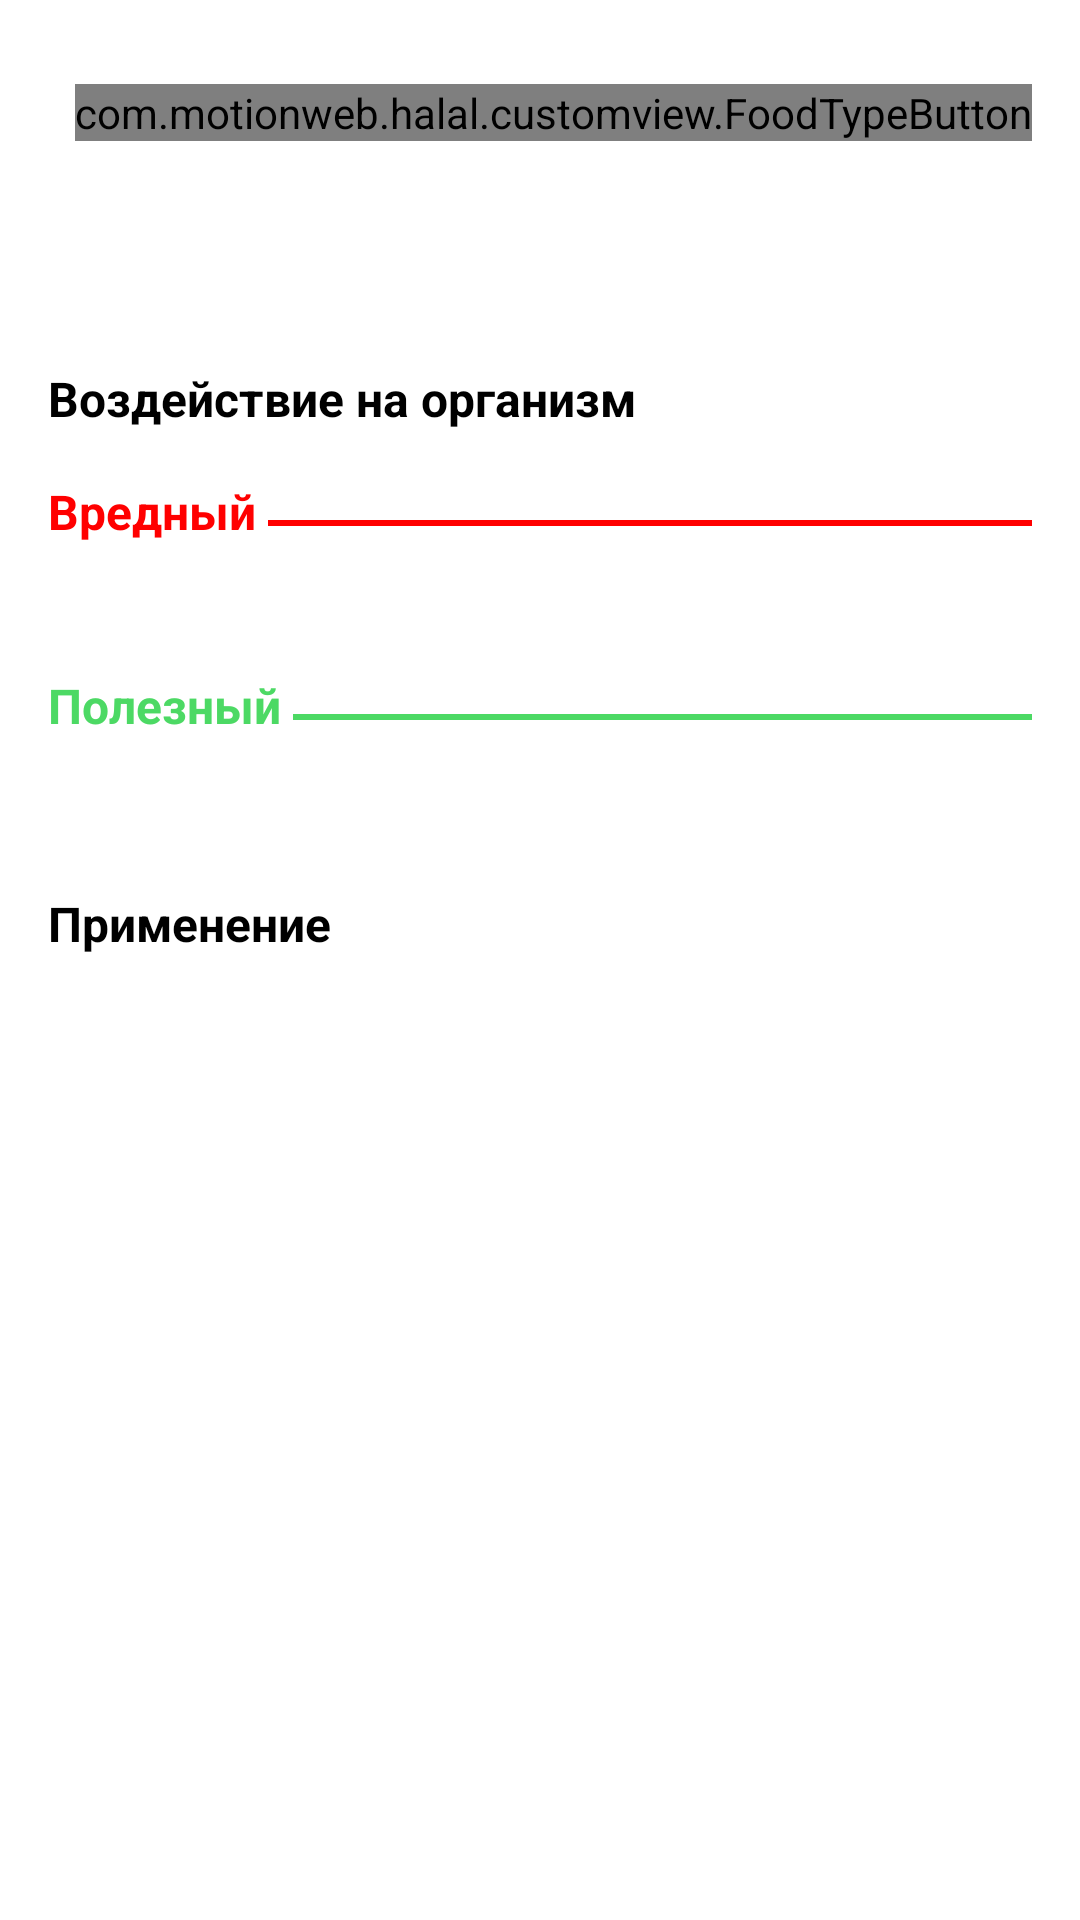

Android layout source for this screen:
<!-- AndroidManifest.xml: application theme Theme.Halal -->
<!-- res/layout/fragment_ecode_detail.xml -->
<?xml version="1.0" encoding="utf-8"?>
<ScrollView xmlns:android="http://schemas.android.com/apk/res/android"
    xmlns:app="http://schemas.android.com/apk/res-auto"
    xmlns:tools="http://schemas.android.com/tools"
    android:layout_width="match_parent"
    android:layout_height="match_parent"
    android:padding="@dimen/size_16dp"
    android:scrollbars="none">

    <androidx.constraintlayout.widget.ConstraintLayout
        android:layout_width="match_parent"
        android:layout_height="wrap_content">

        <TextView
            android:id="@+id/tv_name"
            android:layout_width="wrap_content"
            android:layout_height="wrap_content"
            android:textColor="@android:color/black"
            android:textSize="32sp"
            android:textStyle="bold"
            app:layout_constraintStart_toStartOf="parent"
            app:layout_constraintTop_toTopOf="parent"
            tools:text="E105" />

        <com.motionweb.halal.customview.FoodTypeButton
            android:id="@+id/food_type"
            android:layout_width="wrap_content"
            android:layout_height="wrap_content"
            app:layout_constraintBottom_toBottomOf="@id/tv_name"
            app:layout_constraintEnd_toEndOf="parent"
            app:layout_constraintTop_toTopOf="@id/tv_name" />

        <TextView
            android:id="@+id/tv_description"
            android:layout_width="@dimen/size_0dp"
            android:layout_height="wrap_content"
            android:layout_marginTop="@dimen/size_12dp"
            android:textColor="@android:color/black"
            app:layout_constraintEnd_toEndOf="parent"
            app:layout_constraintStart_toStartOf="@id/tv_name"
            app:layout_constraintTop_toBottomOf="@id/tv_name"
            tools:text="Тамак -аш кошулмалары E105 (Yellow Yellow AB) - бул синтетикалык сары боек. Е105 кошумчасынын молекулярдык формуласы: C 12 H 11 N 3 O 6 S 2 . Бул боёк азот кошулмаларына негизделген азо боектор тобуна кирет." />

        <TextView
            android:id="@+id/tv_impact_label"
            android:layout_width="@dimen/size_0dp"
            android:layout_height="wrap_content"
            android:layout_marginTop="@dimen/padding_32dp"
            android:text="@string/body_impact"
            android:textColor="@android:color/black"
            android:textSize="@dimen/text_16sp"
            android:textStyle="bold"
            app:layout_constraintEnd_toEndOf="parent"
            app:layout_constraintStart_toStartOf="@id/tv_name"
            app:layout_constraintTop_toBottomOf="@id/tv_description" />

        <TextView
            android:id="@+id/tv_impact_harmful_label"
            android:layout_width="wrap_content"
            android:layout_height="wrap_content"
            android:layout_marginTop="@dimen/size_16dp"
            android:text="@string/harmful"
            android:textColor="#FF0000"
            android:textSize="@dimen/text_16sp"
            android:textStyle="bold"
            app:layout_constraintStart_toStartOf="@id/tv_impact_label"
            app:layout_constraintTop_toBottomOf="@id/tv_impact_label" />

        <View
            android:layout_width="@dimen/size_0dp"
            android:layout_height="2dp"
            android:layout_marginStart="@dimen/size_4dp"
            android:layout_marginBottom="6dp"
            android:background="#FF0000"
            app:layout_constraintBottom_toBottomOf="@id/tv_impact_harmful_label"
            app:layout_constraintEnd_toEndOf="parent"
            app:layout_constraintStart_toEndOf="@id/tv_impact_harmful_label" />

        <TextView
            android:id="@+id/tv_harmful_description"
            android:layout_width="@dimen/size_0dp"
            android:layout_height="wrap_content"
            android:layout_marginTop="@dimen/size_12dp"
            android:textColor="@android:color/black"
            app:layout_constraintEnd_toEndOf="parent"
            app:layout_constraintStart_toStartOf="@id/tv_impact_harmful_label"
            app:layout_constraintTop_toBottomOf="@id/tv_impact_harmful_label"
            tools:text="Тамак -аш кошулмалары E105 Америка Кошмо Штаттарында жана Европанын көпчүлүк өлкөлөрүндө тамак -ашта колдонууга тыюу салынат, анткени ал организмге уулуу экени далилденген." />


        <TextView
            android:id="@+id/tv_useful_label"
            android:layout_width="wrap_content"
            android:layout_height="wrap_content"
            android:layout_marginTop="@dimen/size_12dp"
            android:text="@string/useful"
            android:textColor="#4CD964"
            android:textSize="@dimen/text_16sp"
            android:textStyle="bold"
            app:layout_constraintStart_toStartOf="parent"
            app:layout_constraintTop_toBottomOf="@id/tv_harmful_description" />

        <View
            android:layout_width="@dimen/size_0dp"
            android:layout_height="2dp"
            android:layout_marginStart="@dimen/size_4dp"
            android:layout_marginBottom="6dp"
            android:background="#4CD964"
            app:layout_constraintBottom_toBottomOf="@id/tv_useful_label"
            app:layout_constraintEnd_toEndOf="parent"
            app:layout_constraintStart_toEndOf="@id/tv_useful_label" />

        <TextView
            android:id="@+id/tv_useful_description"
            android:layout_width="@dimen/size_0dp"
            android:layout_height="wrap_content"
            android:layout_marginTop="@dimen/size_16dp"
            android:textColor="@android:color/black"
            app:layout_constraintEnd_toEndOf="parent"
            app:layout_constraintStart_toStartOf="parent"
            app:layout_constraintTop_toBottomOf="@id/tv_useful_label"
            tools:text="Синтетикалык келип чыгышынан улам, E105 кошумчасы тирүү организмдерге мүнөздүү эмес. Учурда E105 боегунун пайдасы жөнүндө илимий маалыматтар жок." />

        <TextView
            android:id="@+id/tv_usage_label"
            android:layout_width="wrap_content"
            android:layout_height="wrap_content"
            android:layout_marginTop="@dimen/size_16dp"
            android:text="@string/usage"
            android:textColor="@android:color/black"
            android:textSize="@dimen/text_16sp"
            android:textStyle="bold"
            app:layout_constraintStart_toStartOf="parent"
            app:layout_constraintTop_toBottomOf="@id/tv_useful_description" />

        <TextView
            android:id="@+id/tv_usage_description"
            android:layout_width="@dimen/size_0dp"
            android:layout_height="wrap_content"
            android:layout_marginTop="@dimen/size_12dp"
            android:textColor="@android:color/black"
            app:layout_constraintBottom_toBottomOf="parent"
            app:layout_constraintEnd_toEndOf="parent"
            app:layout_constraintStart_toStartOf="parent"
            app:layout_constraintTop_toBottomOf="@id/tv_usage_label"
            tools:text="Бирок, арзандыгынан улам, E105 боегу бир катар өлкөлөрдө тамак -аш өнөр жайында колдонулууну улантууда. Э105 эң кеңири таралган кошумчасы Чыгыш өлкөлөрүндө (Кытай, Таиланд, Индия) алынган. Ал жерде кондитер азыктарын жана кээ бир суусундуктарды боёо үчүн кеңири колдонулат.
E105 боегу табигый булалардын бардык түрлөрүн (жүн, пахта, жибек), ошондой эле синтетикалык материалдарды (полиэстерлер, акрил булалары) боёо үчүн колдонулушу мүмкүн. Ошондой эле азо боёгу E105 боекторду жана пластмассаларды өндүрүүдө колдонулат." />

    </androidx.constraintlayout.widget.ConstraintLayout>

</ScrollView>
<!-- resources referenced by this layout -->
<resources>
  <dimen name="padding_32dp">32dp</dimen>
  <dimen name="size_0dp">0dp</dimen>
  <dimen name="size_12dp">12dp</dimen>
  <dimen name="size_16dp">16dp</dimen>
  <dimen name="size_4dp">4dp</dimen>
  <dimen name="text_16sp">16sp</dimen>
  <string name="body_impact">Воздействие на организм</string>
  <string name="harmful">Вредный</string>
  <string name="usage">Применение</string>
  <string name="useful">Полезный</string>
  <style name="Theme.Halal" parent="Theme.MaterialComponents.DayNight.NoActionBar">
          
          <item name="colorPrimary">@color/main_blue</item>
          <item name="colorPrimaryVariant">@color/main_blue</item>
          <item name="colorOnPrimary">@color/white</item>
          
          <item name="colorSecondary">@color/teal_200</item>
          <item name="colorSecondaryVariant">@color/teal_700</item>
          <item name="colorOnSecondary">@color/black</item>
          
          <item name="android:statusBarColor" tools:targetApi="l">?attr/colorPrimaryVariant</item>
          
          <item name="font">@font/tthovesregular</item>
          <item name="fontFamily">@font/tthovesregular</item>
          <item name="android:textColor">@color/main_blue</item>
          <item name="android:fontFamily">@font/tthovesregular</item>
          <item name="windowNoTitle">true</item>
      </style>
  <color name="main_blue">#0A8791</color>
  <color name="white">#FFFFFFFF</color>
  <color name="teal_200">#FF03DAC5</color>
  <color name="teal_700">#FF018786</color>
  <color name="black">#FF000000</color>
</resources>
